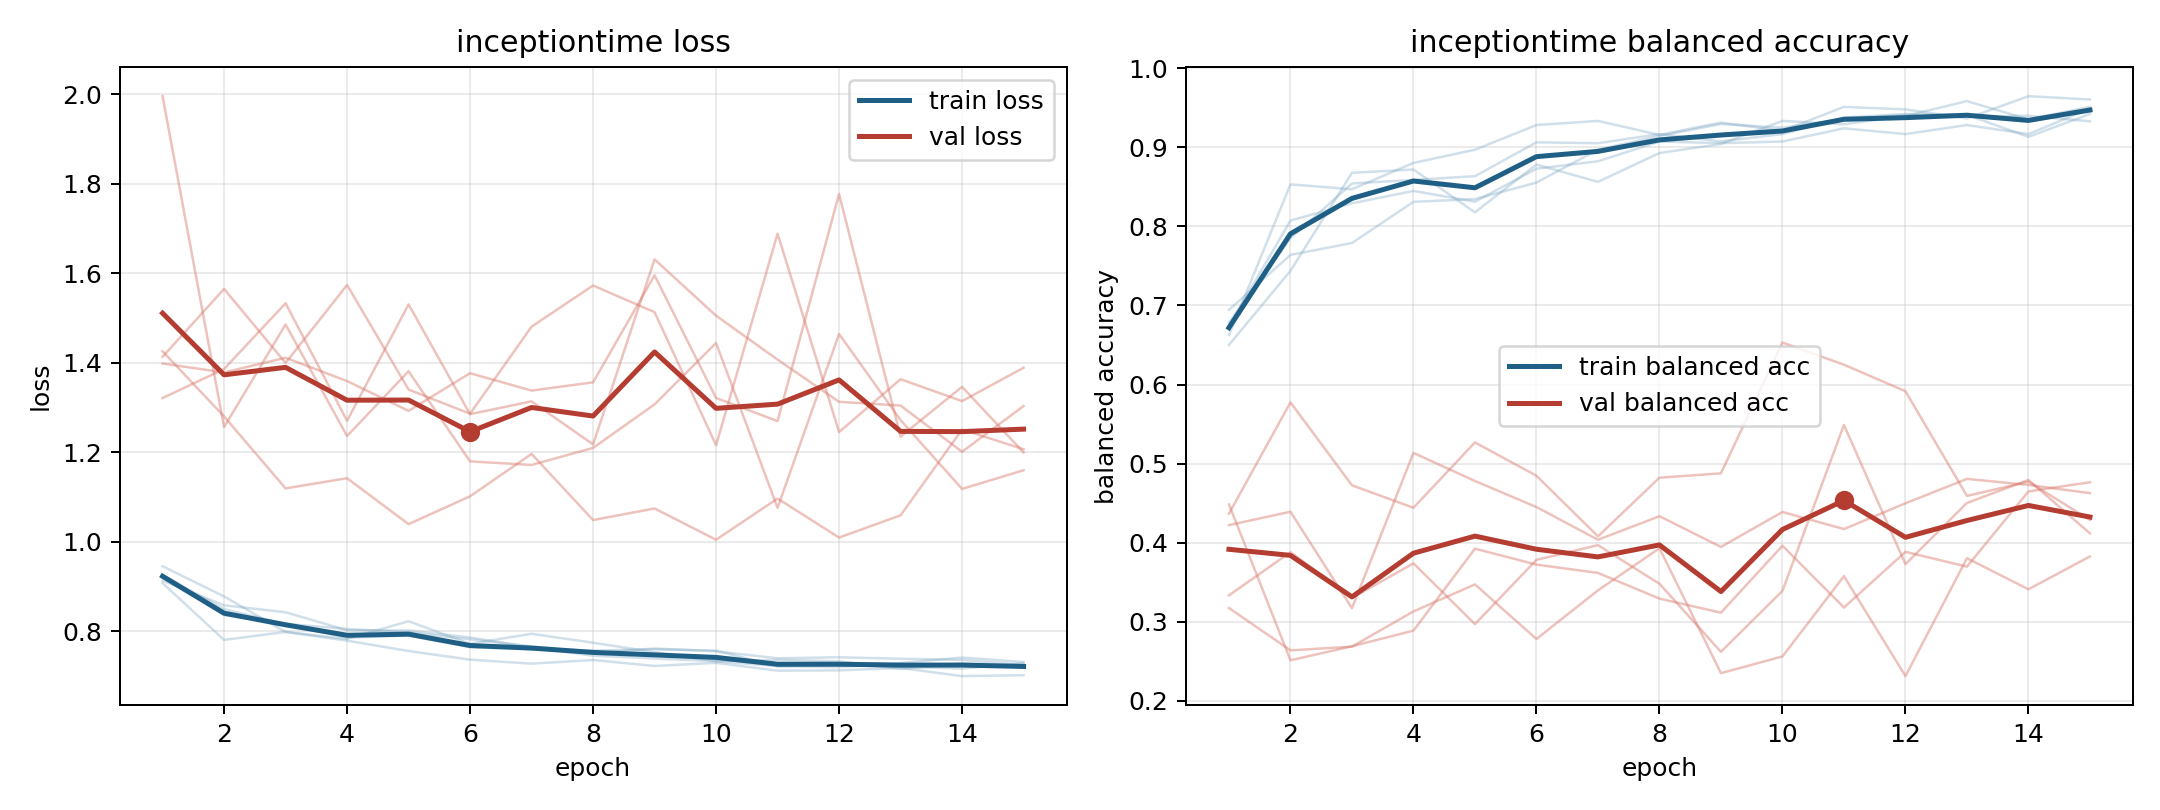

The table this chart was drawn from, first rows:
model, fold, epoch, train_loss, train_balanced_accuracy, val_loss, val_balanced_accuracy
inceptiontime, 1, 1, 0.9134, 0.6944, 1.399, 0.3174
inceptiontime, 1, 2, 0.8584, 0.7639, 1.379, 0.2638
inceptiontime, 1, 3, 0.8428, 0.7789, 1.411, 0.2685
inceptiontime, 1, 4, 0.8026, 0.831, 1.359, 0.3131
inceptiontime, 1, 5, 0.8021, 0.8345, 1.293, 0.3472
inceptiontime, 1, 6, 0.7864, 0.8553, 1.377, 0.2782
inceptiontime, 1, 7, 0.7647, 0.897, 1.338, 0.3397
inceptiontime, 1, 8, 0.7459, 0.9144, 1.357, 0.393
inceptiontime, 1, 9, 0.7394, 0.9294, 1.596, 0.235
inceptiontime, 1, 10, 0.7337, 0.9248, 1.322, 0.2561
inceptiontime, 1, 11, 0.7227, 0.9352, 1.27, 0.3577
inceptiontime, 1, 12, 0.7251, 0.941, 1.777, 0.2313
inceptiontime, 1, 13, 0.721, 0.9387, 1.235, 0.3804
inceptiontime, 1, 14, 0.7171, 0.9398, 1.347, 0.341
inceptiontime, 1, 15, 0.7292, 0.9329, 1.2, 0.3826
inceptiontime, 2, 1, 0.9256, 0.6782, 1.414, 0.4485
inceptiontime, 2, 2, 0.8497, 0.7847, 1.565, 0.2513
inceptiontime, 2, 3, 0.8166, 0.8542, 1.4, 0.269
inceptiontime, 2, 4, 0.7862, 0.8588, 1.574, 0.2888
inceptiontime, 2, 5, 0.7907, 0.8634, 1.34, 0.3924
inceptiontime, 2, 6, 0.7648, 0.9062, 1.286, 0.3723
inceptiontime, 2, 7, 0.7602, 0.9051, 1.481, 0.3617
inceptiontime, 2, 8, 0.7573, 0.9167, 1.573, 0.3293
inceptiontime, 2, 9, 0.7602, 0.9074, 1.513, 0.3115
inceptiontime, 2, 10, 0.757, 0.9167, 1.216, 0.3961
inceptiontime, 2, 11, 0.722, 0.9375, 1.689, 0.318
inceptiontime, 2, 12, 0.7204, 0.9421, 1.245, 0.3884
inceptiontime, 2, 13, 0.7294, 0.941, 1.363, 0.3697
inceptiontime, 2, 14, 0.7416, 0.9132, 1.315, 0.4648
inceptiontime, 2, 15, 0.7316, 0.9421, 1.389, 0.4764
inceptiontime, 3, 1, 0.908, 0.6625, 1.321, 0.4222
inceptiontime, 3, 2, 0.781, 0.8531, 1.386, 0.4391
inceptiontime, 3, 3, 0.799, 0.8469, 1.533, 0.3172
inceptiontime, 3, 4, 0.7794, 0.8802, 1.271, 0.5135
inceptiontime, 3, 5, 0.7562, 0.8969, 1.531, 0.478
inceptiontime, 3, 6, 0.737, 0.9281, 1.285, 0.4451
inceptiontime, 3, 7, 0.728, 0.9333, 1.314, 0.4037
inceptiontime, 3, 8, 0.7361, 0.9156, 1.218, 0.4334
inceptiontime, 3, 9, 0.7228, 0.9313, 1.631, 0.3946
inceptiontime, 3, 10, 0.7299, 0.9208, 1.505, 0.4388
inceptiontime, 3, 11, 0.7123, 0.951, 1.407, 0.4172
inceptiontime, 3, 12, 0.713, 0.9479, 1.313, 0.4498
inceptiontime, 3, 13, 0.7185, 0.9365, 1.305, 0.4807
inceptiontime, 3, 14, 0.7002, 0.9646, 1.201, 0.473
inceptiontime, 3, 15, 0.7022, 0.9604, 1.303, 0.4626
inceptiontime, 4, 1, 0.9238, 0.674, 1.996, 0.3333
inceptiontime, 4, 2, 0.8365, 0.8073, 1.256, 0.388
inceptiontime, 4, 3, 0.8169, 0.8292, 1.486, 0.33
inceptiontime, 4, 4, 0.8056, 0.8448, 1.237, 0.3738
inceptiontime, 4, 5, 0.7977, 0.8312, 1.381, 0.297
inceptiontime, 4, 6, 0.7821, 0.8729, 1.18, 0.3783
inceptiontime, 4, 7, 0.7665, 0.8823, 1.172, 0.3969
inceptiontime, 4, 8, 0.7517, 0.9073, 1.21, 0.348
inceptiontime, 4, 9, 0.7619, 0.9052, 1.307, 0.262
inceptiontime, 4, 10, 0.7557, 0.9073, 1.444, 0.339
inceptiontime, 4, 11, 0.74, 0.924, 1.076, 0.5489
inceptiontime, 4, 12, 0.7423, 0.9167, 1.465, 0.3728
inceptiontime, 4, 13, 0.7389, 0.9281, 1.272, 0.4502
inceptiontime, 4, 14, 0.7364, 0.9167, 1.118, 0.4793
inceptiontime, 4, 15, 0.7251, 0.949, 1.16, 0.4118
... 15 more rows
